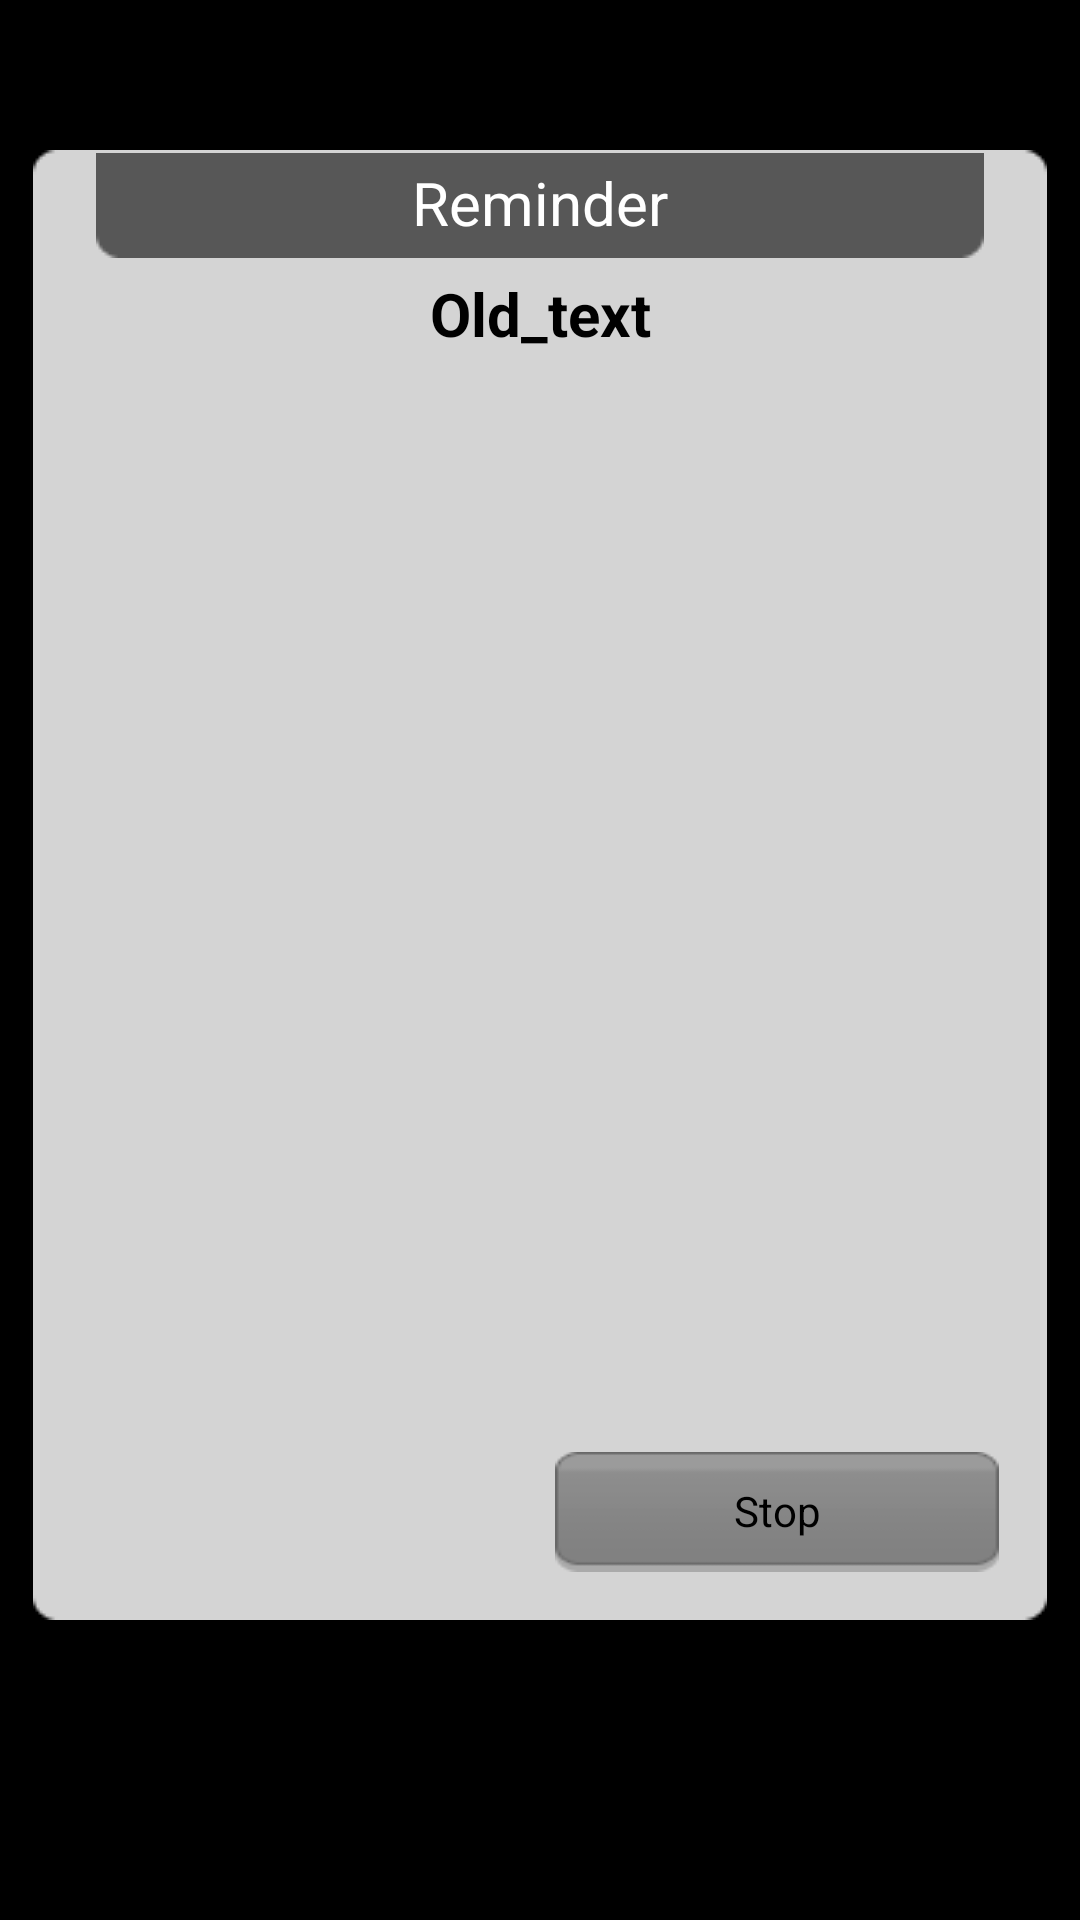

Reconstruct the res/layout file that produces this screen, plus the resources it refers to.
<!-- AndroidManifest.xml: application theme AppTheme -->
<!-- res/layout/activity_reminder.xml -->
<?xml version="1.0" encoding="utf-8"?>
<android.support.constraint.ConstraintLayout xmlns:android="http://schemas.android.com/apk/res/android"
    xmlns:tools="http://schemas.android.com/tools"
    android:layout_width="match_parent"
    android:layout_height="match_parent"
    android:background="@android:color/black"
    tools:context="com.example.djden.reminder.ReminderActivity">

    <LinearLayout
        android:layout_width="match_parent"
        android:layout_height="match_parent"
        android:layout_gravity="center|top"
        android:layout_marginBottom="100dp"
        android:layout_marginLeft="11dp"
        android:layout_marginRight="11dp"
        android:layout_marginTop="50dp"
        android:background="@drawable/reminder_back"
        android:orientation="vertical"
        android:paddingBottom="11dp"
        android:paddingLeft="11dp"
        android:paddingRight="11dp"
        android:paddingTop="1dp">

        <TextView
            style="@style/Header"
            android:text="@string/reminder" />

        <LinearLayout
            android:layout_width="match_parent"
            android:layout_height="match_parent"
            android:orientation="vertical">

            <TextView
                android:id="@+id/reminder_message"
                style="@style/ReminderMessage"
                android:layout_width="match_parent"
                android:layout_height="wrap_content"
                android:layout_weight="1"
                android:gravity="center|top"
                android:text="Old_text" />

            <LinearLayout
                android:layout_width="match_parent"
                android:layout_height="wrap_content"
                android:layout_gravity="bottom|end"
                android:orientation="horizontal">

                <Button
                    android:id="@+id/reminder_postpone"
                    style="@style/ReminderButton"
                    android:layout_weight="1"
                    android:onClick="onClickPostpone"
                    android:visibility="invisible"
                    android:text="@string/postpone" />

                <Button
                    style="@style/ReminderButton"
                    android:layout_weight="1"
                    android:onClick="onClickStop"
                    android:text="@string/stop" />
            </LinearLayout>

        </LinearLayout>

    </LinearLayout>

</android.support.constraint.ConstraintLayout>
<!-- resources referenced by this layout -->
<resources>
  <string name="postpone">Postpone</string>
  <string name="reminder">Reminder</string>
  <string name="stop">Stop</string>
  <style name="Header">
          <item name="android:layout_width">match_parent</item>
          <item name="android:layout_height">35dp</item>
          <item name="android:layout_marginBottom">5dp</item>
          <item name="android:layout_marginEnd">10dp</item>
          <item name="android:layout_marginStart">10dp</item>
          <item name="android:background">@drawable/header</item>
          <item name="android:padding">3dp</item>
          <item name="android:textAlignment">center</item>
          <item name="android:textColor">@android:color/white</item>
          <item name="android:textSize">20dp</item>
      </style>
  <style name="ReminderButton" parent="@android:style/Widget.Button">
          <item name="android:layout_width">match_parent</item>
          <item name="android:layout_height">40dp</item>
          <item name="android:background">@drawable/button_selector</item>
          <item name="android:layout_margin">5dp</item>
          <item name="android:textAllCaps">false</item>
      </style>
  <style name="ReminderMessage" parent="@android:style/Widget.TextView">
          <item name="android:textSize">20.0sp</item>
          <item name="android:textStyle">bold</item>
          <item name="android:textColor">@android:color/black</item>
      </style>
  <style name="AppTheme" parent="Theme.AppCompat.Light.DarkActionBar">
          
          <item name="colorPrimary">@color/colorPrimary</item>
          <item name="colorPrimaryDark">@android:color/black</item>
          <item name="colorAccent">@color/colorAccent</item>
          <item name="windowActionBar">false</item>
          <item name="windowNoTitle">true</item>
      </style>
  <!-- drawable button_selector (drawable) -->
  <?xml version="1.0" encoding="utf-8"?>
  <selector xmlns:android="http://schemas.android.com/apk/res/android">
      <item android:drawable="@drawable/button_01_dis" android:state_enabled="false" />
      <item android:drawable="@drawable/button_01_passive" android:state_pressed="false" />
      <item android:drawable="@drawable/button_01_active" android:state_pressed="true" />
  </selector>
  <color name="colorPrimary">#3F51B5</color>
  <color name="colorAccent">#FF4081</color>
</resources>
